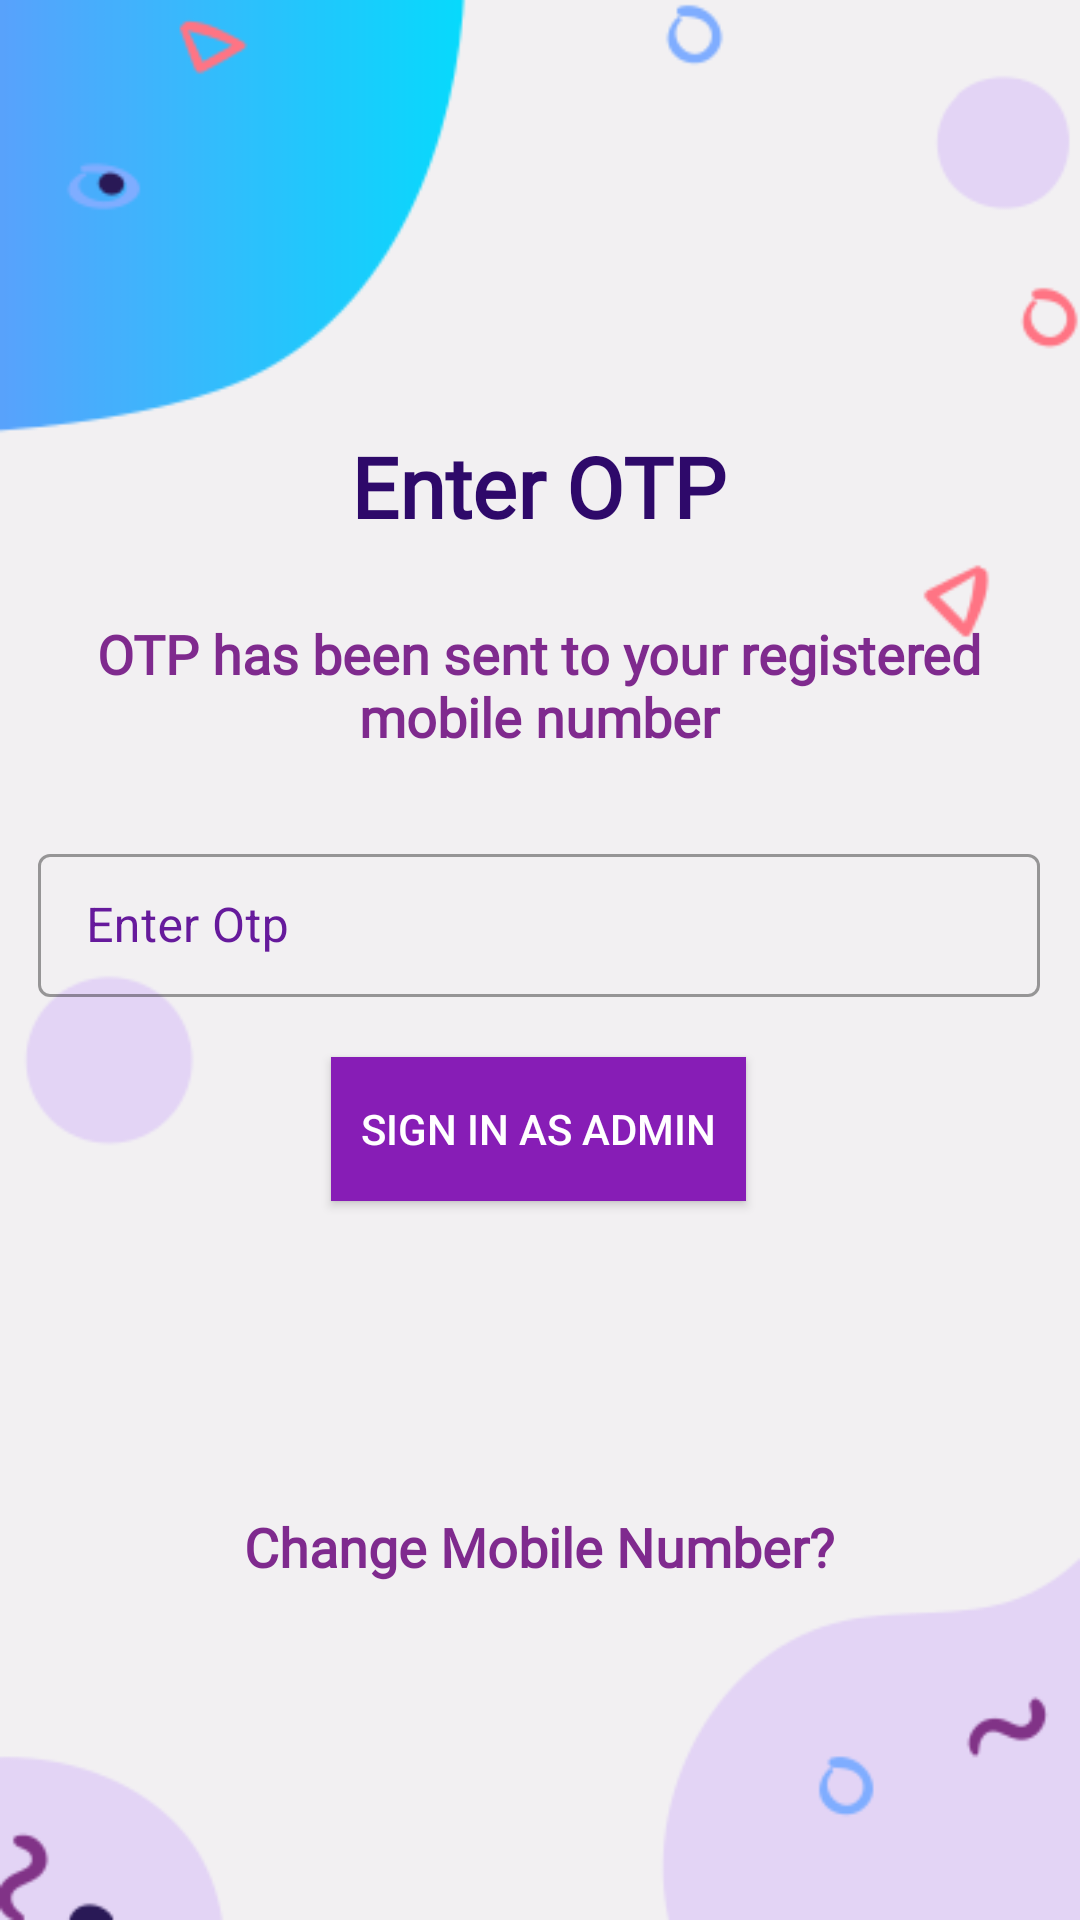

Android layout source for this screen:
<!-- AndroidManifest.xml: application theme Theme.Census2021 -->
<!-- res/layout/activity_otp.xml -->
<?xml version="1.0" encoding="utf-8"?>
<androidx.constraintlayout.widget.ConstraintLayout xmlns:android="http://schemas.android.com/apk/res/android"
    xmlns:app="http://schemas.android.com/apk/res-auto"
    xmlns:tools="http://schemas.android.com/tools"
    android:layout_width="match_parent"
    android:layout_height="match_parent"
    android:background="@drawable/background"
    tools:context=".OtpActivity">














    <TextView
        android:id="@+id/changeMob"
        android:layout_width="0dp"
        android:layout_height="wrap_content"
        android:fontFamily="@font/roboto_medium"
        android:gravity="center"
        android:paddingTop="25dp"
        android:text="Change Mobile Number?"
        android:textColor="#FF7F2A8E"
        android:textColorHint="#FFFFFF"
        android:textSize="18sp"
        android:textStyle="bold"
        app:layout_constraintEnd_toEndOf="@+id/linearLayout"
        app:layout_constraintHorizontal_bias="1.0"
        app:layout_constraintStart_toStartOf="@+id/linearLayout"
        app:layout_constraintTop_toBottomOf="@+id/linearLayout" />

    <TextView
        android:id="@+id/otptext"
        android:layout_width="wrap_content"
        android:layout_height="wrap_content"
        android:layout_marginBottom="468dp"
        android:fontFamily="@font/roboto_medium"
        android:gravity="center|center_horizontal|center_vertical"
        android:text="Enter OTP"
        android:textColor="#FF2E096A"
        android:textColorHint="#FFFFFF"
        android:textSize="28sp"
        android:textStyle="bold"
        app:layout_constraintBottom_toBottomOf="parent"
        app:layout_constraintEnd_toEndOf="parent"
        app:layout_constraintHorizontal_bias="0.498"
        app:layout_constraintStart_toStartOf="parent"
        app:layout_constraintTop_toBottomOf="@+id/imageView" />

    <TextView
        android:id="@+id/ghf"
        android:layout_width="0dp"
        android:layout_height="wrap_content"
        android:fontFamily="@font/roboto_medium"
        android:gravity="center"
        android:paddingTop="25dp"
        android:text="OTP has been sent to your registered mobile number"
        android:textColor="#FF7F2A8E"
        android:textColorHint="#FFFFFF"
        android:textSize="18sp"
        android:textStyle="bold"
        app:layout_constraintEnd_toEndOf="@+id/linearLayout"
        app:layout_constraintHorizontal_bias="0.0"
        app:layout_constraintStart_toStartOf="@+id/linearLayout"
        app:layout_constraintTop_toBottomOf="@+id/otptext" />


    <LinearLayout
        android:id="@+id/linearLayout"
        android:layout_width="334dp"
        android:layout_height="wrap_content"
        android:orientation="vertical"
        app:layout_constraintBottom_toBottomOf="parent"
        app:layout_constraintEnd_toEndOf="parent"
        app:layout_constraintHorizontal_bias="0.493"
        app:layout_constraintStart_toStartOf="parent"
        app:layout_constraintTop_toBottomOf="@+id/ghf"
        app:layout_constraintVertical_bias="0.149">

        <com.google.android.material.textfield.TextInputLayout
            android:id="@+id/otpp"
            style="@style/Widget.MaterialComponents.TextInputLayout.OutlinedBox.Dense"
            android:layout_width="match_parent"
            android:layout_height="wrap_content"
            android:textColorHint="#661A9C"
            app:hintTextColor="#661A9C">

            <com.google.android.material.textfield.TextInputEditText
                android:layout_width="match_parent"
                android:layout_height="wrap_content"
                android:layout_marginTop="10dp"
                android:layout_marginBottom="10dp"
                android:hint="Enter Otp"
                android:inputType="numberPassword"
                android:textColorHint="#FF7F2A8E" />
        </com.google.android.material.textfield.TextInputLayout>

        <androidx.appcompat.widget.AppCompatButton
            android:id="@+id/addQue"
            android:layout_width="wrap_content"
            android:layout_height="wrap_content"
            android:layout_gravity="center"
            android:layout_margin="10dp"
            android:background="#FF871DB6"
            android:padding="10dp"
            android:text="Sign In As Admin"
            android:textColor="#FFFFFF" />

        <LinearLayout
            android:layout_width="match_parent"
            android:layout_height="match_parent"
            android:orientation="horizontal">

            <androidx.appcompat.widget.AppCompatButton
                android:id="@+id/backtologin"
                android:layout_width="wrap_content"
                android:layout_height="wrap_content"
                android:layout_gravity="center"
                android:layout_margin="10dp"
                android:layout_weight="1"
                android:background="#FF871DB6"
                android:clickable="false"
                android:enabled="false"
                android:padding="10dp"
                android:text="Login Again"
                android:textColor="#FFFFFF"
                android:visibility="invisible" />

            <androidx.appcompat.widget.AppCompatButton
                android:id="@+id/resendotp"
                android:layout_width="wrap_content"
                android:layout_height="wrap_content"
                android:layout_gravity="center"
                android:layout_margin="10dp"
                android:layout_weight="1"
                android:background="#FF871DB6"
                android:clickable="false"
                android:enabled="false"
                android:padding="10dp"
                android:text="Resend OTP"
                android:textColor="#FFFFFF"
                android:visibility="invisible" />
        </LinearLayout>

    </LinearLayout>

    <ProgressBar
        android:id="@+id/progressBar2"
        style="?android:attr/progressBarStyle"
        android:layout_width="wrap_content"
        android:layout_height="wrap_content"
        android:visibility="invisible"
        app:layout_constraintBottom_toBottomOf="parent"
        app:layout_constraintEnd_toEndOf="parent"
        app:layout_constraintHorizontal_bias="0.498"
        app:layout_constraintStart_toStartOf="parent"
        app:layout_constraintTop_toBottomOf="@+id/changeMob"
        app:layout_constraintVertical_bias="0.294" />

    <ImageView
        android:id="@+id/imageView"
        android:layout_width="120dp"
        android:layout_height="120dp"
        android:layout_marginTop="32dp"
        app:layout_constraintEnd_toEndOf="parent"
        app:layout_constraintHorizontal_bias="0.498"
        app:layout_constraintStart_toStartOf="parent"
        app:layout_constraintTop_toTopOf="parent"
        app:srcCompat="@drawable/logo" />

    










</androidx.constraintlayout.widget.ConstraintLayout>
<!-- resources referenced by this layout -->
<resources>
  <!-- drawable background: png bitmap (drawable-v24, 16443 bytes) -->
  <style name="Theme.Census2021" parent="Theme.MaterialComponents.Light.DarkActionBar">
          
          <item name="colorPrimary">@color/purple_500</item>
          <item name="colorPrimaryVariant">@color/purple_700</item>
          <item name="colorOnPrimary">@color/white</item>
          
          <item name="colorSecondary">@color/teal_200</item>
          <item name="colorSecondaryVariant">@color/teal_700</item>
          <item name="colorOnSecondary">@color/black</item>
          
          <item name="android:statusBarColor" tools:targetApi="l">?attr/colorPrimaryVariant</item>
          
      </style>
  <color name="purple_500">#FF6200EE</color>
  <color name="purple_700">#FF3700B3</color>
  <color name="white">#FFFFFFFF</color>
  <color name="teal_200">#FF03DAC5</color>
  <color name="teal_700">#FF018786</color>
  <color name="black">#FF000000</color>
</resources>
